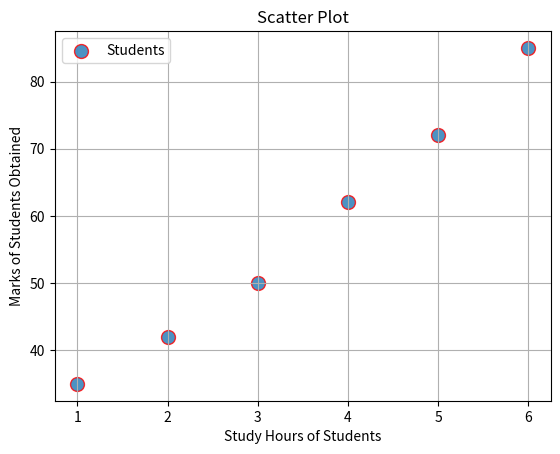

The matplotlib source for this figure:
import matplotlib.pyplot as plt

def main():
    study_hours = [1,2,3,4,5,6]
    marks = [35,42,50,62,72,85]
    plt.scatter(
        study_hours,
        marks,
        s = 100,
        marker = "o",
        alpha = 0.8,
        edgecolors = "red",
        linewidths = 1,
        label = "Students"
        
    )
    plt.title("Scatter Plot")
    plt.xlabel("Study Hours of Students")
    plt.ylabel("Marks of Students Obtained")
    
    plt.grid(True)
    plt.legend()
    plt.show()
    
if __name__ == "__main__":
    main()
